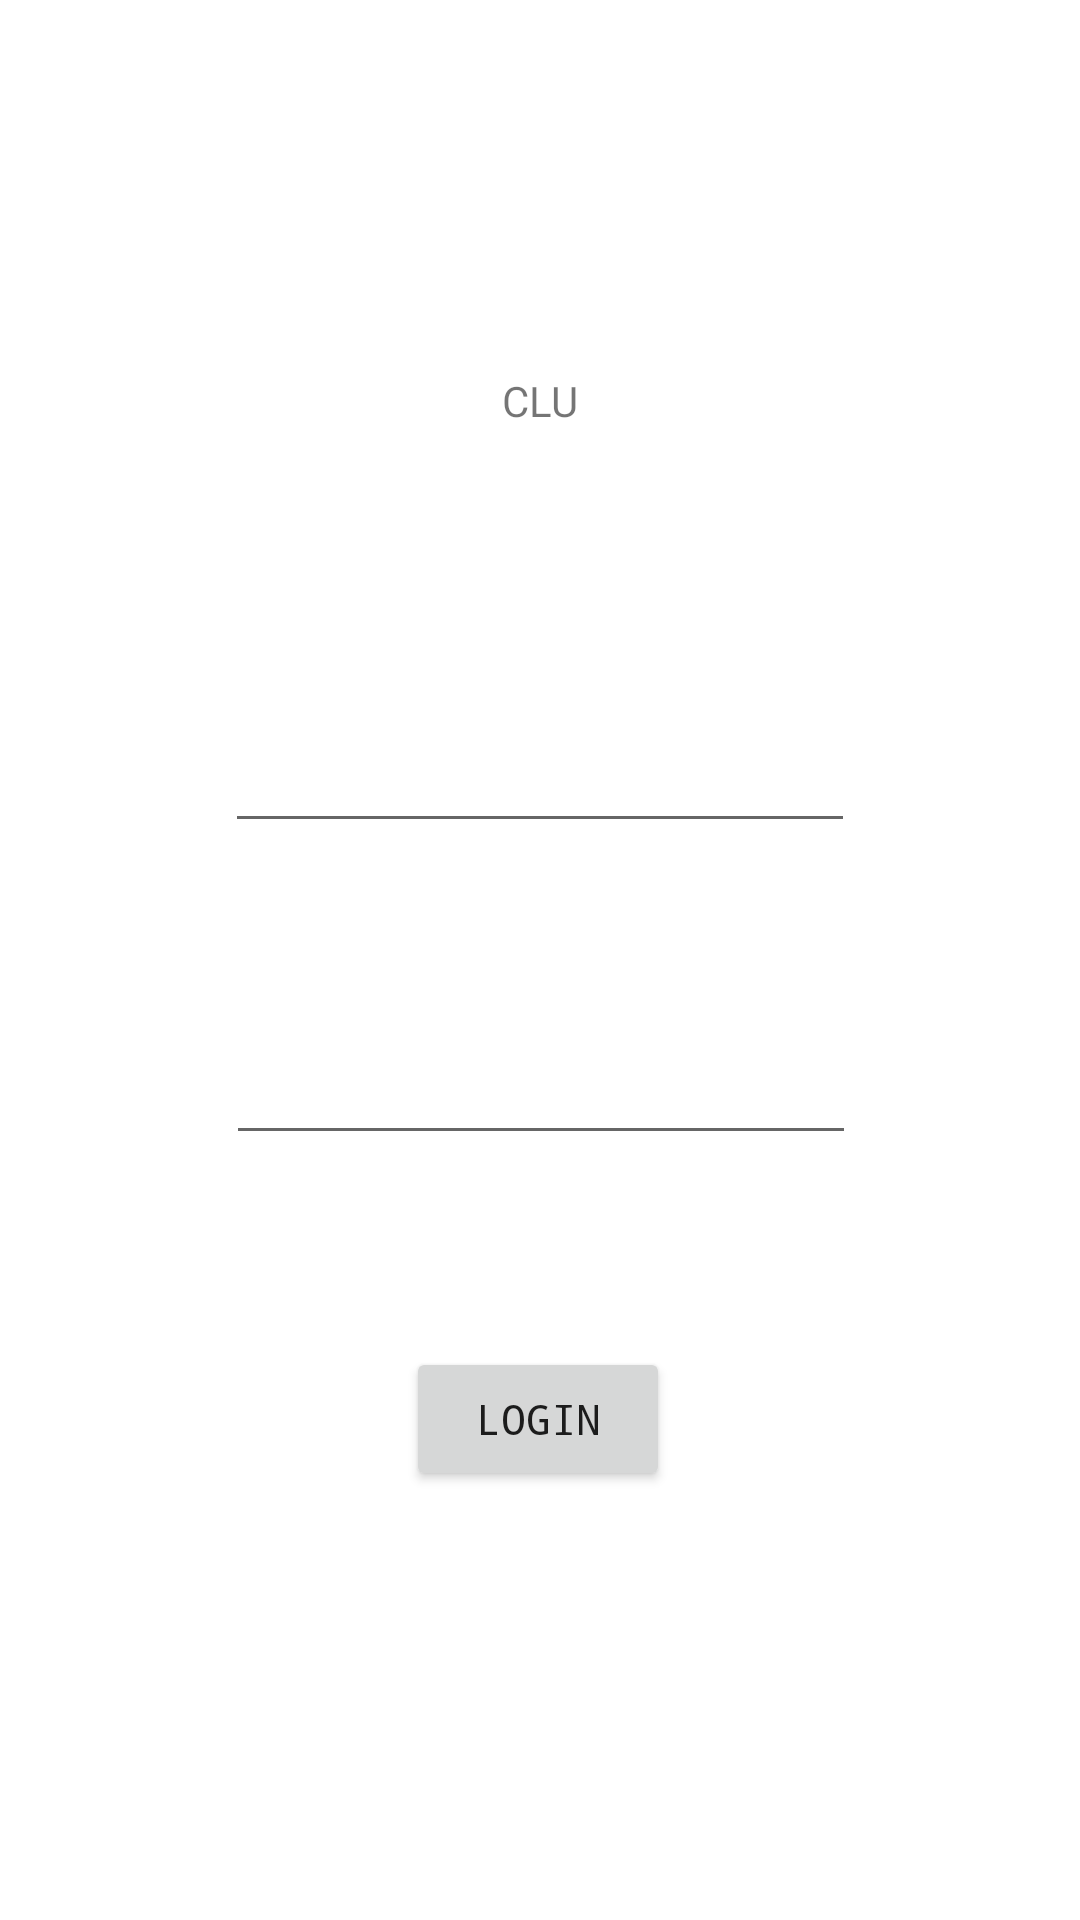

The Android layout XML behind this screen, and the referenced resources:
<!-- AndroidManifest.xml: application theme Theme.CLU -->
<!-- res/layout/activity_main.xml -->
<?xml version="1.0" encoding="utf-8"?>
<androidx.constraintlayout.widget.ConstraintLayout xmlns:android="http://schemas.android.com/apk/res/android"
    xmlns:app="http://schemas.android.com/apk/res-auto"
    xmlns:tools="http://schemas.android.com/tools"
    android:layout_width="match_parent"
    android:layout_height="match_parent"
    tools:context=".MainActivity">

    <TextView
        android:id="@+id/textView2"
        android:layout_width="wrap_content"
        android:layout_height="wrap_content"
        android:layout_marginTop="124dp"
        android:layout_marginBottom="30dp"
        android:text="CLU"
        app:layout_constraintBottom_toTopOf="@+id/username"
        app:layout_constraintLeft_toLeftOf="parent"
        app:layout_constraintRight_toRightOf="parent"
        app:layout_constraintTop_toTopOf="parent"
        app:layout_constraintVertical_bias="0.038" />

    <EditText
        android:id="@+id/password"
        android:layout_width="wrap_content"
        android:layout_height="wrap_content"
        android:layout_marginTop="56dp"
        android:ems="10"
        android:inputType="textPassword"
        android:minHeight="48dp"
        app:layout_constraintEnd_toEndOf="parent"
        app:layout_constraintHorizontal_bias="0.502"
        app:layout_constraintStart_toStartOf="parent"
        app:layout_constraintTop_toBottomOf="@+id/username"
        tools:ignore="SpeakableTextPresentCheck" />

    <EditText
        android:id="@+id/username"
        android:layout_width="wrap_content"
        android:layout_height="wrap_content"
        android:layout_marginTop="90dp"
        android:ems="10"
        android:inputType="textPersonName"
        android:minHeight="48dp"
        app:layout_constraintEnd_toEndOf="parent"
        app:layout_constraintStart_toStartOf="parent"
        app:layout_constraintTop_toBottomOf="@+id/textView2"
        tools:ignore="SpeakableTextPresentCheck" />

    <Button
        style="@style/Widget.AppCompat.Button"
        android:layout_width="wrap_content"
        android:layout_height="wrap_content"
        android:layout_marginTop="64dp"
        android:fontFamily="monospace"
        android:onClick="login"
        android:text="LOGIN"
        app:layout_constraintEnd_toEndOf="parent"
        app:layout_constraintHorizontal_bias="0.498"
        app:layout_constraintStart_toStartOf="parent"
        app:layout_constraintTop_toBottomOf="@+id/password" />

</androidx.constraintlayout.widget.ConstraintLayout>
<!-- resources referenced by this layout -->
<resources>
  <style name="Theme.CLU" parent="Theme.MaterialComponents.DayNight.DarkActionBar">
          
          <item name="colorPrimary">@color/purple_500</item>
          <item name="colorPrimaryVariant">@color/purple_700</item>
          <item name="colorOnPrimary">@color/white</item>
          
          <item name="colorSecondary">@color/teal_200</item>
          <item name="colorSecondaryVariant">@color/teal_700</item>
          <item name="colorOnSecondary">@color/black</item>
          
          <item name="android:statusBarColor" tools:targetApi="l">?attr/colorPrimaryVariant</item>
          
      </style>
  <!-- not gathered from this repository: default colours our renderer supplied (Android Studio template values) -->
  <color name="purple_500">#FF6200EE</color>
  <color name="purple_700">#FF3700B3</color>
  <color name="teal_200">#FF03DAC5</color>
  <color name="teal_700">#FF018786</color>
  <color name="black">#FF000000</color>
  <color name="white">#FFFFFFFF</color>
</resources>
